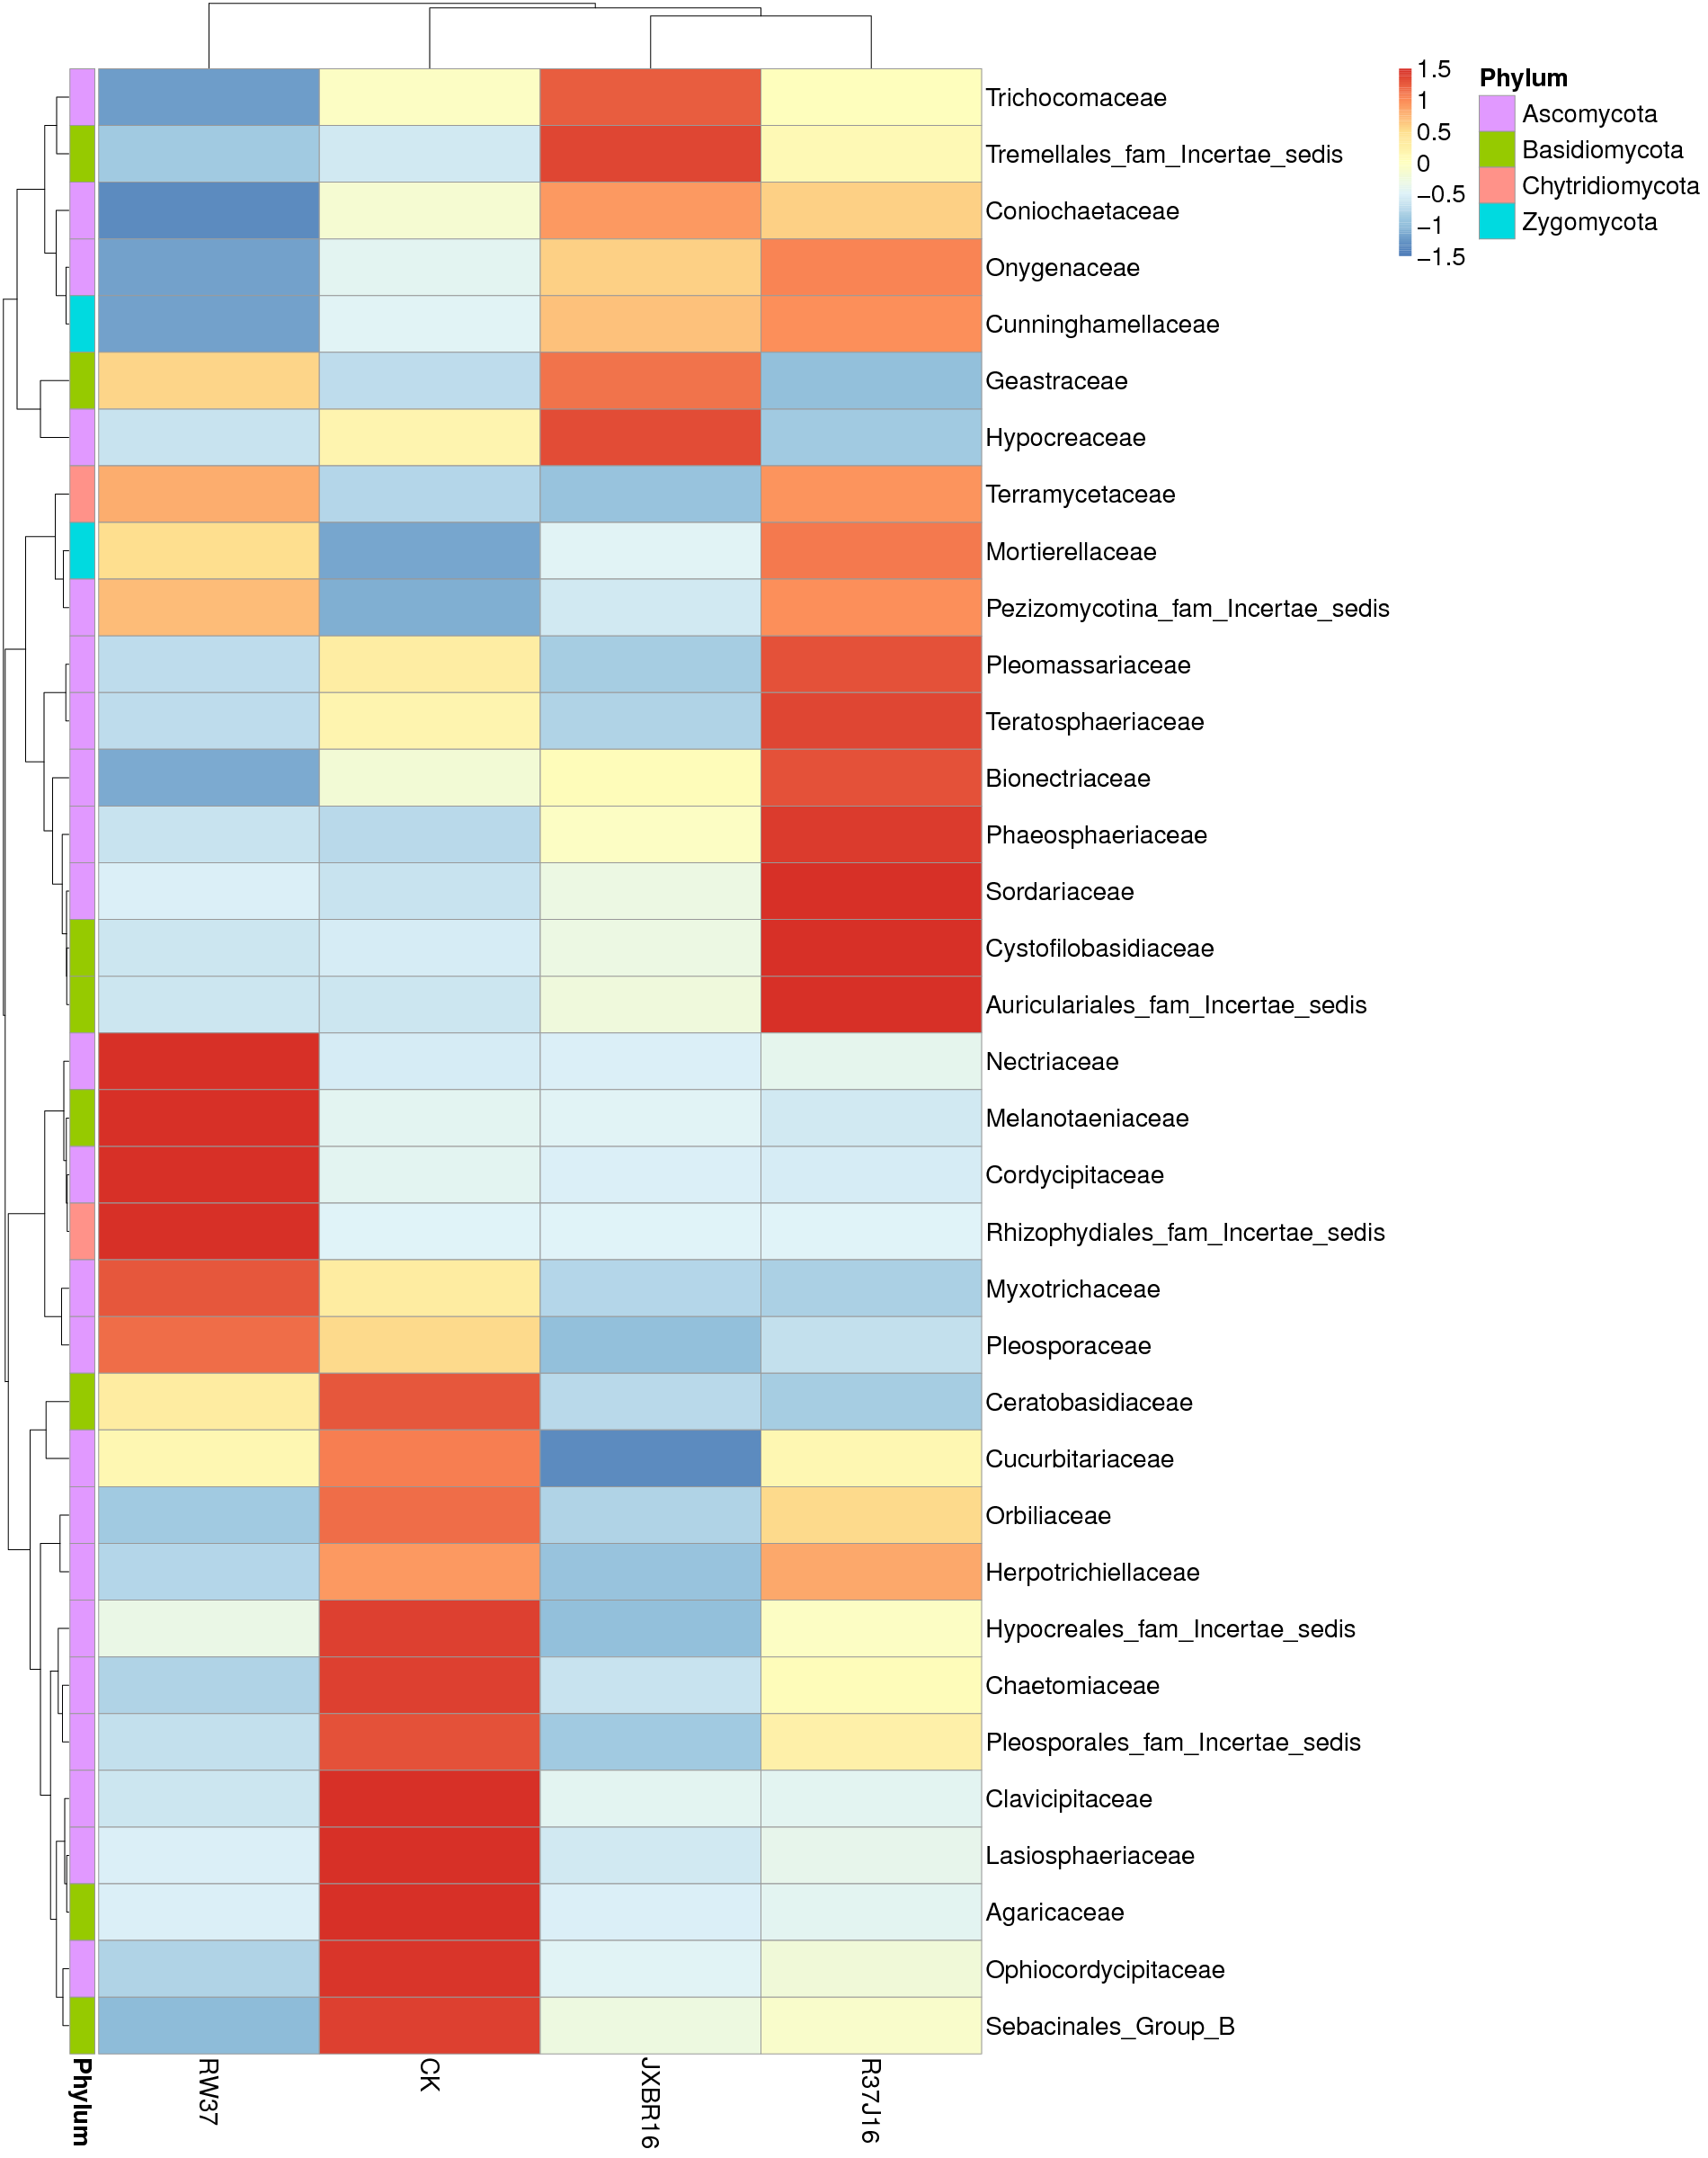

Write the R code that produced this figure.
library(pheatmap)
        x<-read.table("/Mega/bioinfo/sci/Project/Mic/ITS/C10117100230/Project/project1/output//02.OTU/Taxa_heatmap/group/group.f.txt",sep="\t",header=T,row.names=1)
        tax<-read.table("p-f.list",sep="\t",header=F)
        annotation_row = data.frame(Phylum=factor(tax$V2))
        rownames(annotation_row) = tax$V1
        pheatmap(x,scale="row",annotation_row = annotation_row,filename="/Mega/bioinfo/sci/Project/Mic/ITS/C10117100230/Project/project1/output//02.OTU/Taxa_heatmap/group/group.f.pdf",,height=ceiling(24),width=ceiling(18.7096774193548),fontsize=20)
        dev.off()
